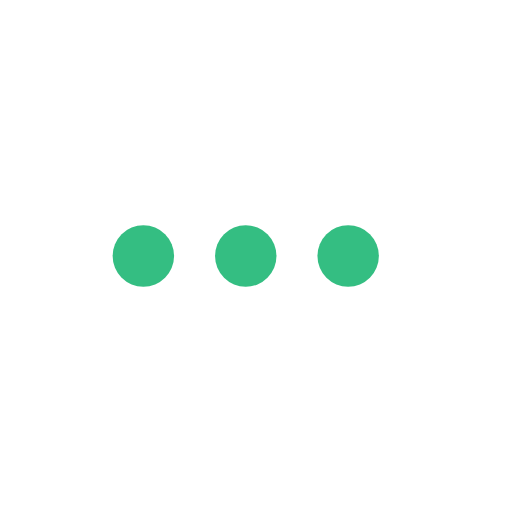
t = 0.00 s
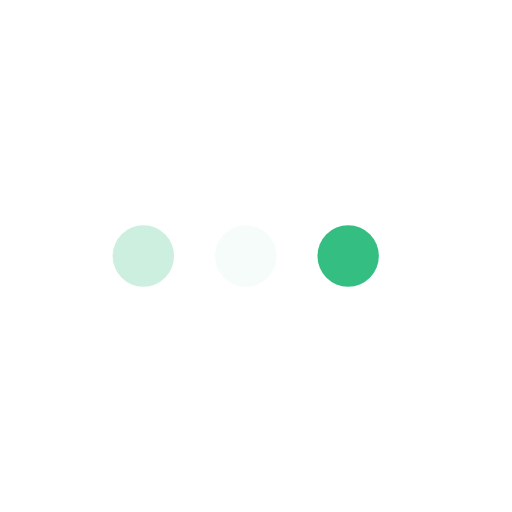
t = 0.23 s
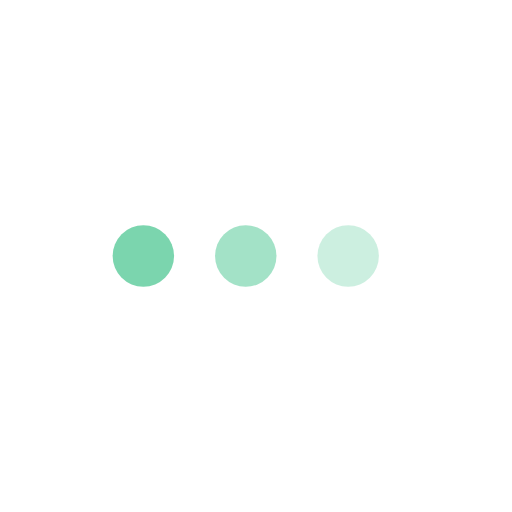
t = 0.43 s
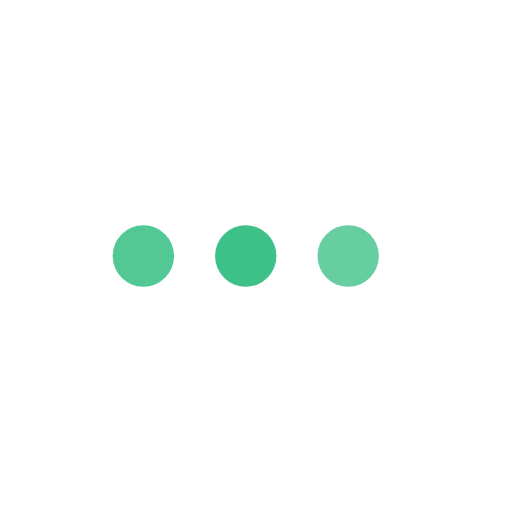
t = 0.68 s
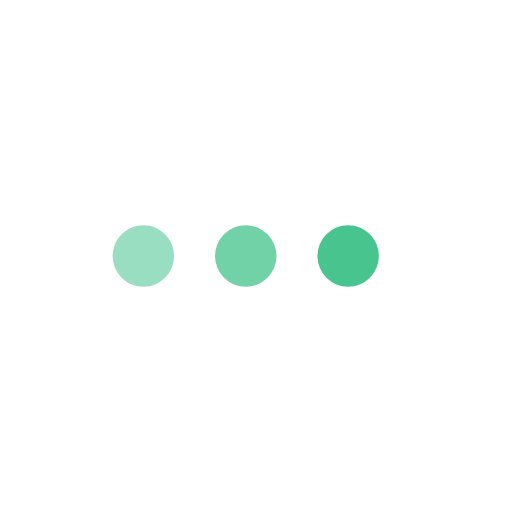
t = 0.85 s
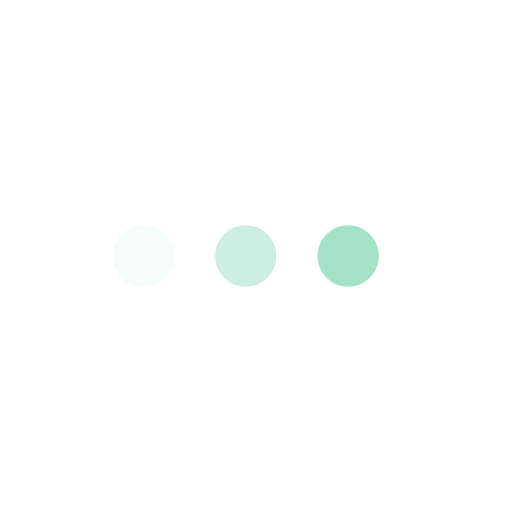
t = 1.08 s

The animated SVG that drew these frames (rendered in a browser with its animation timeline set to each time). Animation: 3 SMIL elements (animate=3); one cycle of 1.30 s, repeats indefinitely.

<svg
    version="1.1"
    id="L4"
    xmlns="http://www.w3.org/2000/svg"
    x="0px"
    y="0px"
    viewBox="0 0 100 100"
    enableBackground="new 0 0 0 0"
>
    <g transform="translate(22, 0)"> {/* Grubu ortalamak için transform ekledik */} <circle
            fill="#34BE82" stroke="none" cx="6" cy="50" r="6">
            <animate
                attributeName="opacity"
                dur="1s"
                values="0;1;0"
                repeatCount="indefinite"
                begin="0.1"
            />
        </circle>
    <circle fill="#34BE82" stroke="none" cx="26" cy="50"
            r="6">
            <animate
                attributeName="opacity"
                dur="1s"
                values="0;1;0"
                repeatCount="indefinite"
                begin="0.2"
            />
        </circle>
    <circle fill="#34BE82" stroke="none" cx="46" cy="50"
            r="6">
            <animate
                attributeName="opacity"
                dur="1s"
                values="0;1;0"
                repeatCount="indefinite"
                begin="0.3"
            />
        </circle>
    </g>
</svg>